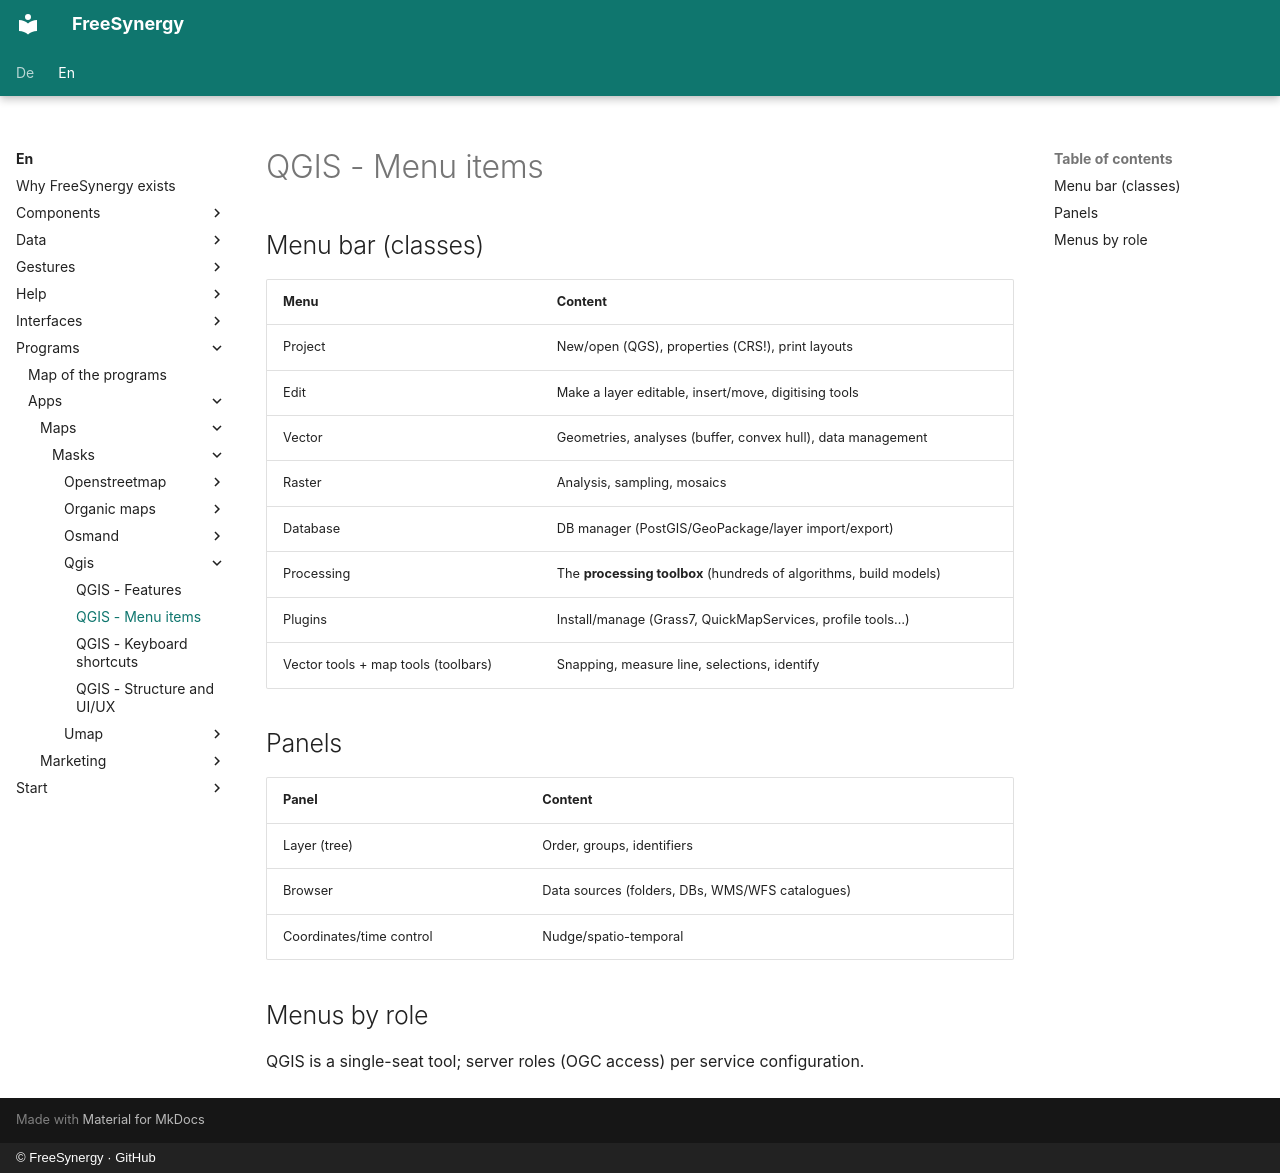

repository: FreeSynergy/fs-documentation · page: en/programs/apps/maps/masks/qgis/menu/index.html · generator: mkdocs · copyright: © FreeSynergy · GitHub

# QGIS - Menu items

## Menu bar (classes)

| Menu | Content |
|------|---------|
| Project | New/open (QGS), properties (CRS!), print layouts |
| Edit | Make a layer editable, insert/move, digitising tools |
| Vector | Geometries, analyses (buffer, convex hull), data management |
| Raster | Analysis, sampling, mosaics |
| Database | DB manager (PostGIS/GeoPackage/layer import/export) |
| Processing | The **processing toolbox** (hundreds of algorithms, build models) |
| Plugins | Install/manage (Grass7, QuickMapServices, profile tools…) |
| Vector tools + map tools (toolbars) | Snapping, measure line, selections, identify |

## Panels

| Panel | Content |
|-------|---------|
| Layer (tree) | Order, groups, identifiers |
| Browser | Data sources (folders, DBs, WMS/WFS catalogues) |
| Coordinates/time control | Nudge/spatio-temporal |

## Menus by role

QGIS is a single-seat tool; server roles (OGC access) per service configuration.
